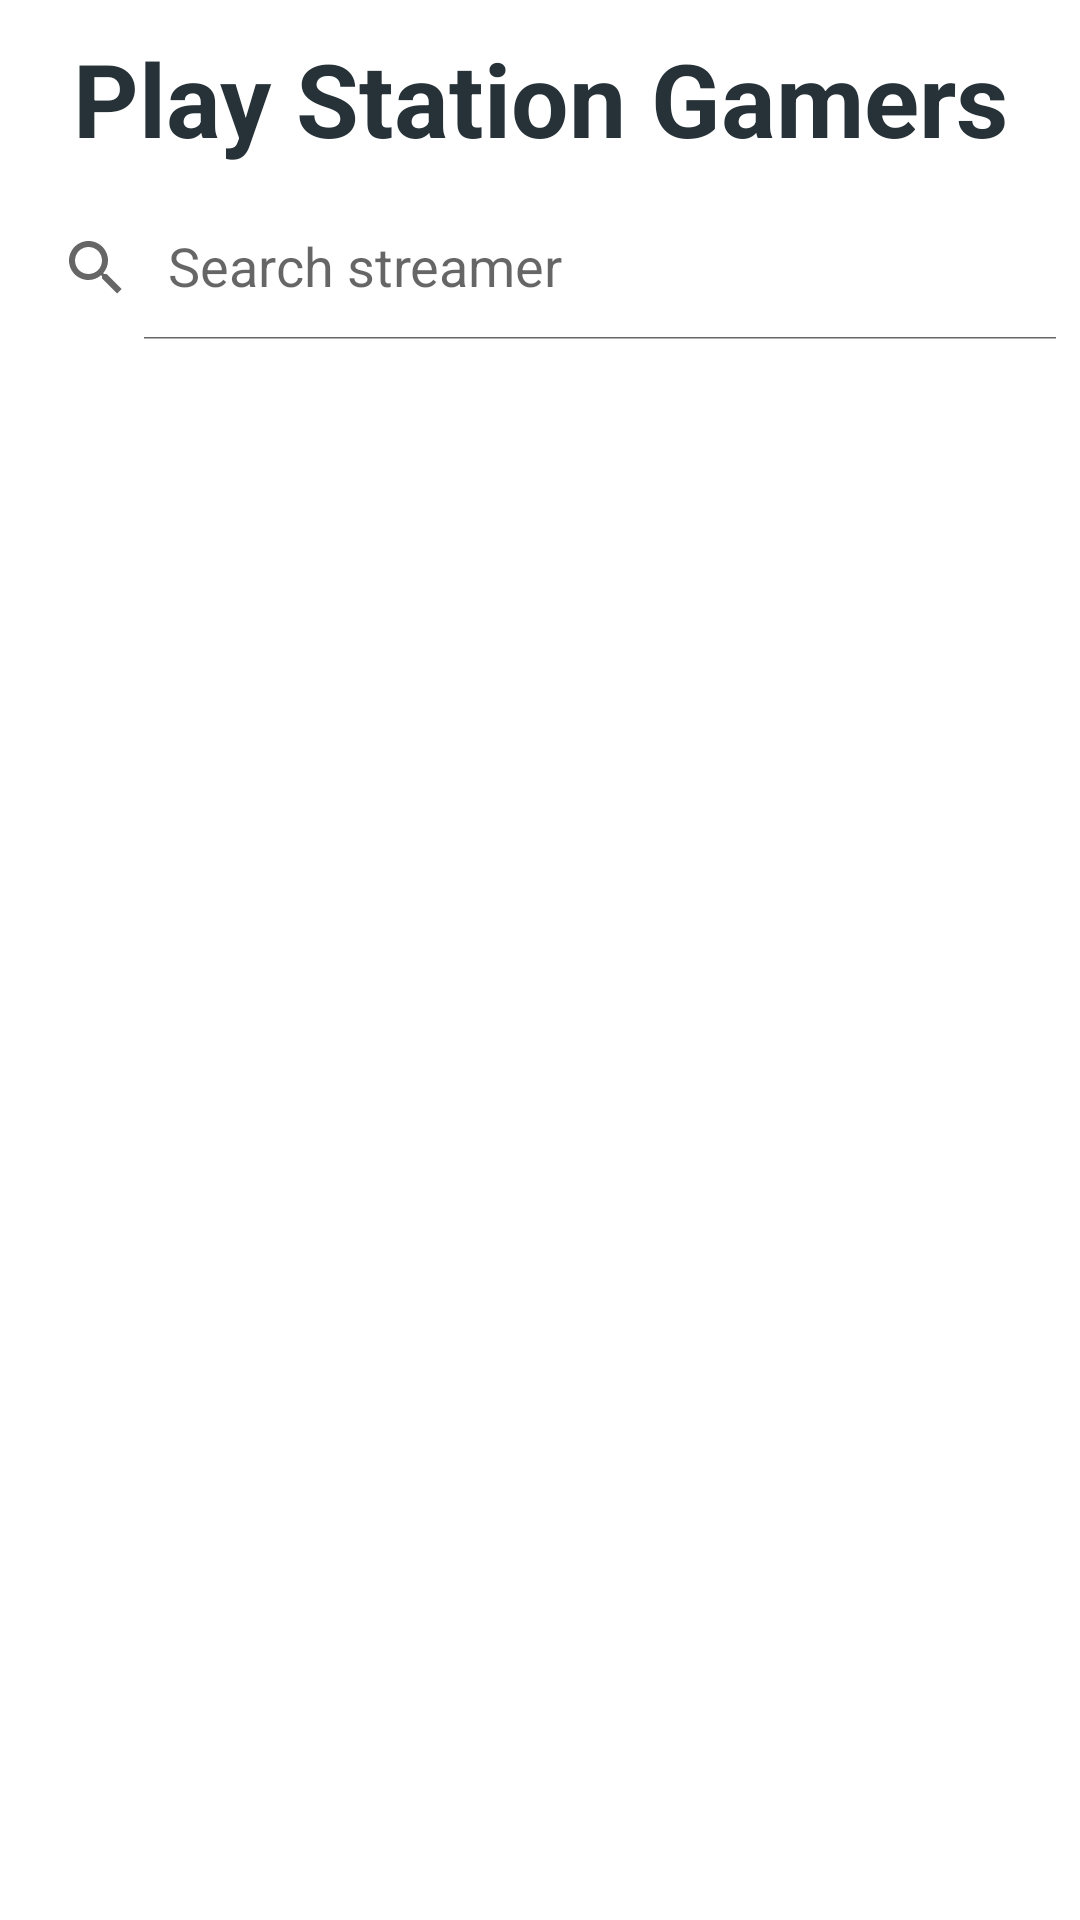

Here is an Android app screen rendered from its layout file. Give the layout XML and the strings, colors and styles it references.
<!-- AndroidManifest.xml: application theme Theme.GestionDeContactos -->
<!-- res/layout/activity_main.xml -->
<?xml version="1.0" encoding="utf-8"?>
<LinearLayout xmlns:android="http://schemas.android.com/apk/res/android"
    xmlns:app="http://schemas.android.com/apk/res-auto"
    xmlns:tools="http://schemas.android.com/tools"
    android:layout_width="match_parent"
    android:layout_height="match_parent"
    android:orientation="vertical"
    tools:context=".MainActivity">

    <TextView
        android:id="@+id/tv_categoriaElegida"
        android:layout_width="match_parent"
        android:layout_height="wrap_content"
        android:layout_marginTop="10dp"
        android:layout_marginBottom="10dp"
        android:text="@string/playStationGamers"
        android:textAlignment="center"
        android:textColor="@color/gray_dark"
        android:textSize="34sp"
        android:textStyle="bold"
        app:layout_constraintBottom_toBottomOf="parent"
        app:layout_constraintLeft_toLeftOf="parent"
        app:layout_constraintRight_toRightOf="parent"
        app:layout_constraintTop_toTopOf="parent"
        app:layout_constraintVertical_bias="0" />

    <androidx.appcompat.widget.SearchView
        android:id="@+id/sv_buscar"
        android:layout_width="match_parent"
        android:layout_height="wrap_content"
        app:iconifiedByDefault="false"
        app:queryHint="@string/buscar" />

    <androidx.recyclerview.widget.RecyclerView
        android:id="@+id/recycler"
        android:layout_width="match_parent"
        android:layout_height="match_parent"
        android:clickable="false"
        android:clipChildren="false"
        app:layout_constraintBottom_toBottomOf="parent"
        app:layout_constraintEnd_toEndOf="parent"
        app:layout_constraintStart_toStartOf="parent"
        app:layout_constraintTop_toBottomOf="@+id/tv_categoriaElegida" />

</LinearLayout>
<!-- resources referenced by this layout -->
<resources>
  <color name="gray_dark">#FF263238</color>
  <string name="buscar">Search streamer</string>
  <string name="playStationGamers">Play Station Gamers</string>
  <style name="Theme.GestionDeContactos" parent="Theme.MaterialComponents.DayNight.DarkActionBar">
          
          <item name="colorPrimary">@color/gray</item>
          <item name="colorPrimaryVariant">@color/gray_dark</item>
          <item name="colorOnPrimary">@color/white</item>
          
          <item name="colorSecondary">@color/teal_200</item>
          <item name="colorSecondaryVariant">@color/teal_700</item>
          <item name="colorOnSecondary">@color/black</item>
          
          <item name="android:statusBarColor" tools:targetApi="l">?attr/colorPrimaryVariant</item>
          
      </style>
  <color name="gray">#FF37474F</color>
  <color name="white">#FFFFFFFF</color>
  <color name="teal_200">#FF03DAC5</color>
  <color name="teal_700">#FF018786</color>
  <color name="black">#FF000000</color>
</resources>
